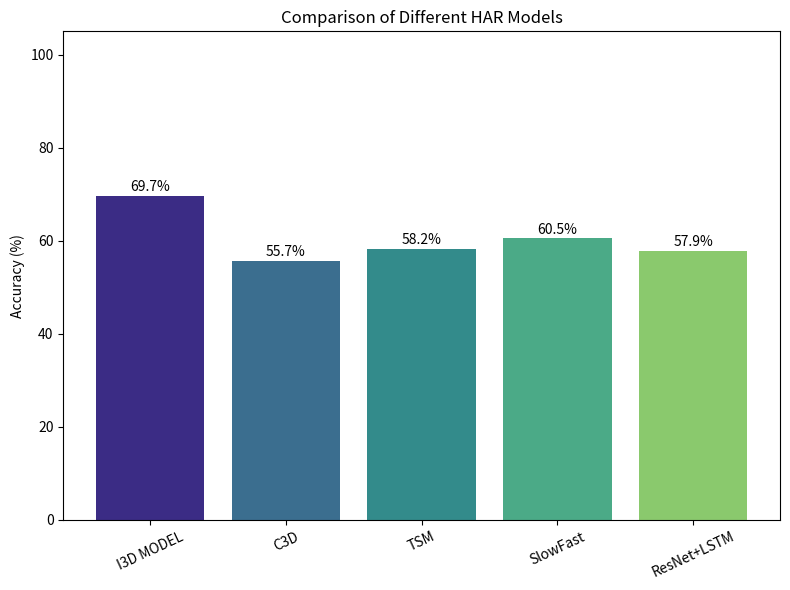

This figure's Python source:
import matplotlib.pyplot as plt

# Model names and their corresponding accuracies
models = ['I3D MODEL', 'C3D', 'TSM', 'SlowFast', 'ResNet+LSTM']
accuracies = [69.71, 55.7, 58.2, 60.5, 57.9]

# Custom colors for better style
colors = ['#3B2C85', '#3B6E8F', '#338B8B', '#4BAA87', '#8AC96D']

# Create bar chart
plt.figure(figsize=(8, 6))
bars = plt.bar(models, accuracies, color=colors)

# Rotate x labels for style
plt.xticks(rotation=25)
plt.ylabel('Accuracy (%)')
plt.ylim(0, 105)
plt.title('Comparison of Different HAR Models')

# Add value labels on top of each bar
for bar in bars:
    height = bar.get_height()
    plt.text(bar.get_x() + bar.get_width()/2.0, height + 1, f'{height:.1f}%', ha='center', fontsize=10)

# Display the plot
plt.tight_layout()
plt.show()
